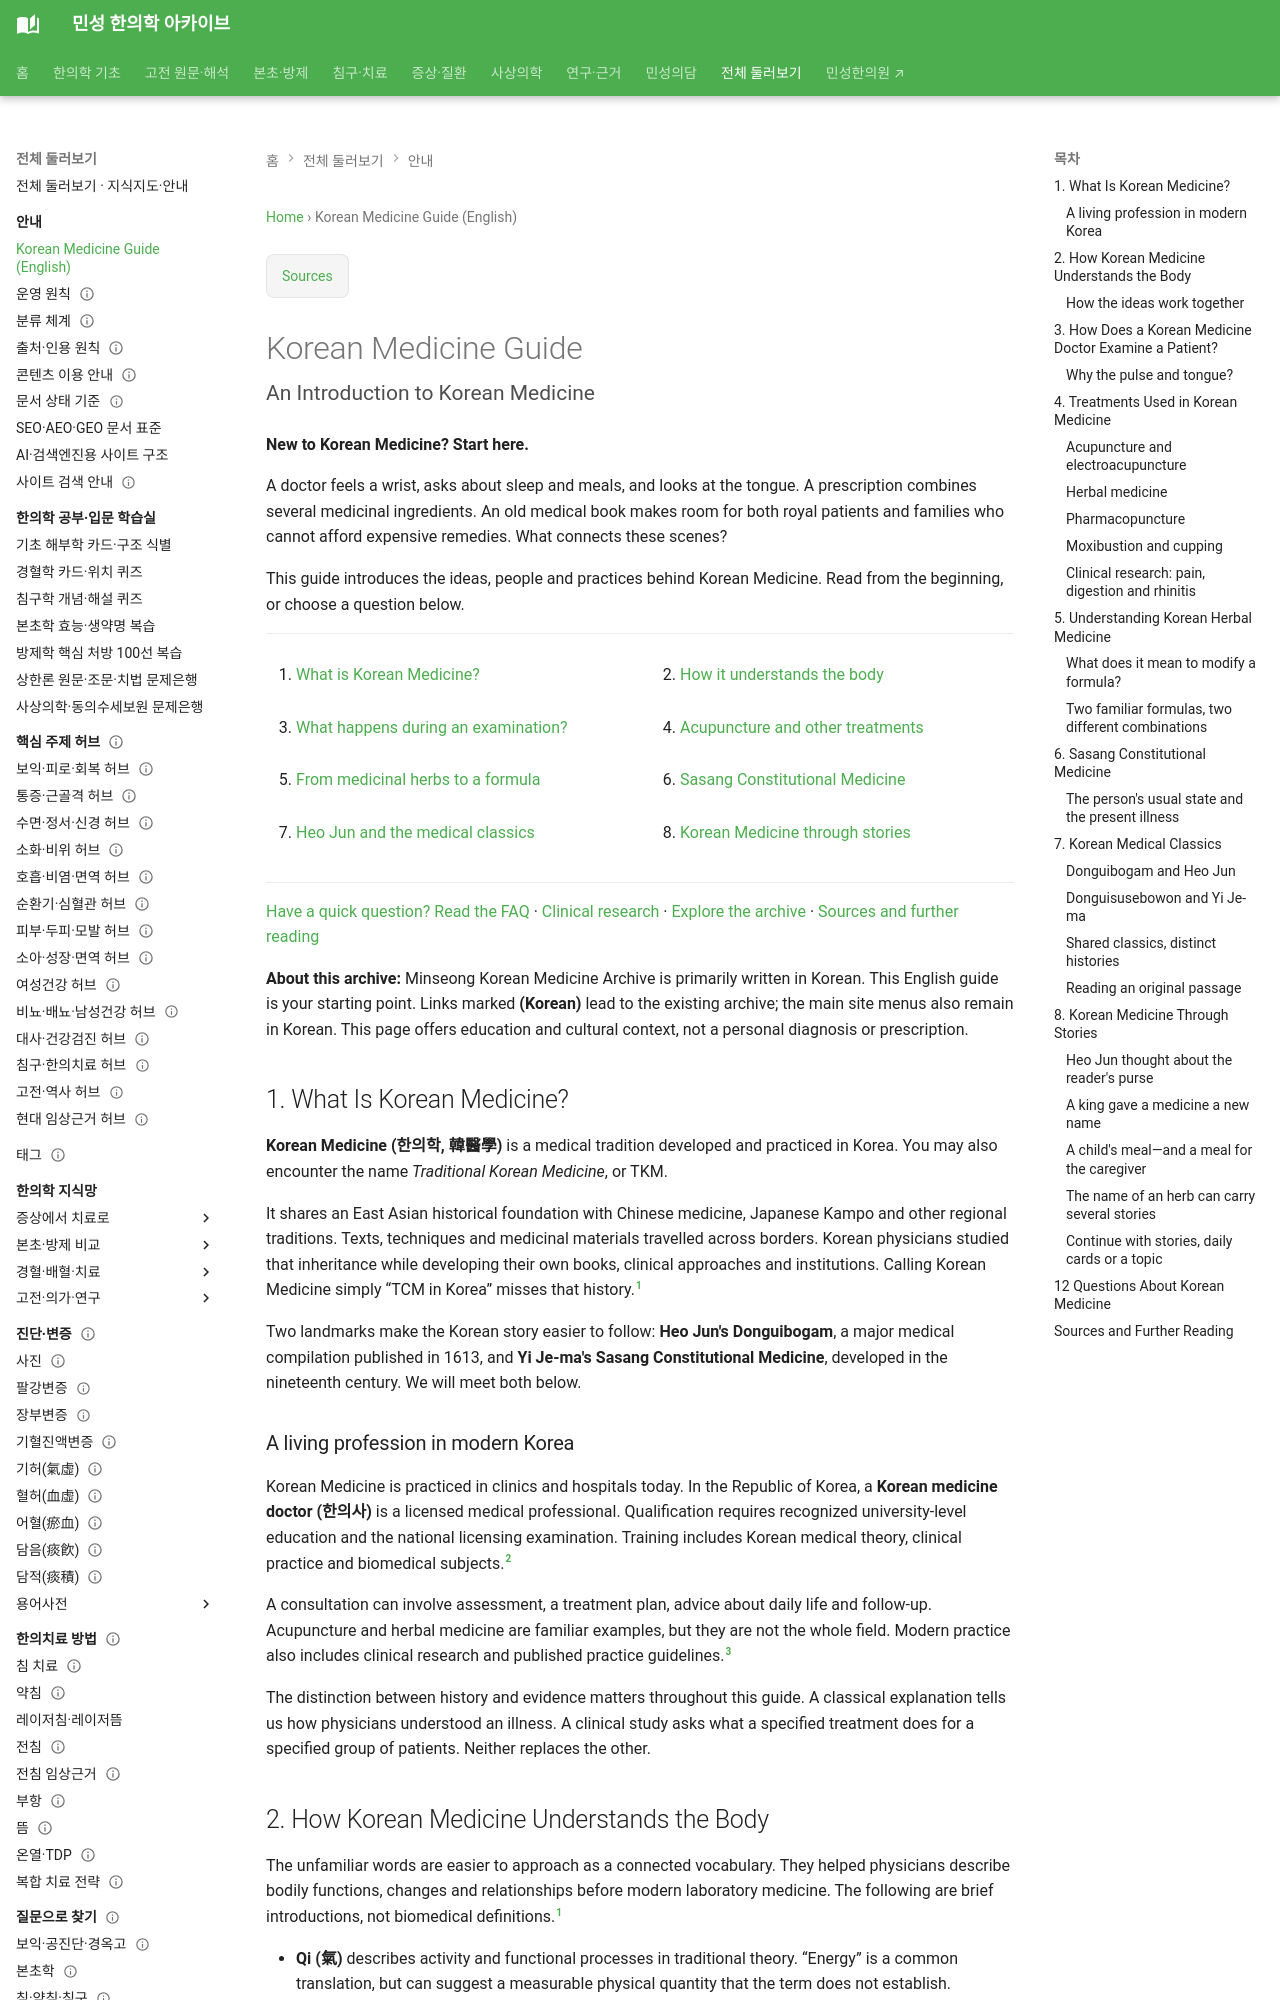

repository: joowon1111/minseong-korean-medicine-wiki · page: korean-medicine-guide/index.html · generator: mkdocs

---
title: Korean Medicine Guide — An Introduction to Korean Medicine
description: "Explore Korean Medicine in plain English: clinical reasoning, acupuncture and herbal research, Gongjin-dan and Gyeongok-go, Sasang medicine, classics and archive tools."
lang: en
aliases: [What is Korean Medicine, Traditional Korean Medicine, Korean herbal medicine, Korean acupuncture, Sasang medicine]
---

<div class="ms-hero km-guide-hero" markdown="1">

# Korean Medicine Guide

<p class="ms-sub">An Introduction to Korean Medicine</p>

**New to Korean Medicine? Start here.**

A doctor feels a wrist, asks about sleep and meals, and looks at the tongue. A prescription combines several medicinal ingredients. An old medical book makes room for both royal patients and families who cannot afford expensive remedies. What connects these scenes?

This guide introduces the ideas, people and practices behind Korean Medicine. Read from the beginning, or choose a question below.

</div>

<nav class="km-guide-nav" aria-label="Explore this guide" markdown="1">

1. [What is Korean Medicine?](#what-is-korean-medicine)
2. [How it understands the body](#understanding-the-body)
3. [What happens during an examination?](#examination)
4. [Acupuncture and other treatments](#treatments)
5. [From medicinal herbs to a formula](#herbal-medicine)
6. [Sasang Constitutional Medicine](#sasang-medicine)
7. [Heo Jun and the medical classics](#classics)
8. [Korean Medicine through stories](#stories)

</nav>

[Have a quick question? Read the FAQ](#questions) · [Clinical research](#clinical-research) · [Explore the archive](#archive-reading-routes) · [Sources and further reading](#references)

**About this archive:** Minseong Korean Medicine Archive is primarily written in Korean. This English guide is your starting point. Links marked **(Korean)** lead to the existing archive; the main site menus also remain in Korean. This page offers education and cultural context, not a personal diagnosis or prescription.

## 1. What Is Korean Medicine? {#what-is-korean-medicine}

**Korean Medicine (한의학, 韓醫學)** is a medical tradition developed and practiced in Korea. You may also encounter the name *Traditional Korean Medicine*, or TKM.

It shares an East Asian historical foundation with Chinese medicine, Japanese Kampo and other regional traditions. Texts, techniques and medicinal materials travelled across borders. Korean physicians studied that inheritance while developing their own books, clinical approaches and institutions. Calling Korean Medicine simply “TCM in Korea” misses that history.[^terminology]

Two landmarks make the Korean story easier to follow: **Heo Jun's Donguibogam**, a major medical compilation published in 1613, and **Yi Je-ma's Sasang Constitutional Medicine**, developed in the nineteenth century. We will meet both below.

### A living profession in modern Korea

Korean Medicine is practiced in clinics and hospitals today. In the Republic of Korea, a **Korean medicine doctor (한의사)** is a licensed medical professional. Qualification requires recognized university-level education and the national licensing examination. Training includes Korean medical theory, clinical practice and biomedical subjects.[^akom]

A consultation can involve assessment, a treatment plan, advice about daily life and follow-up. Acupuncture and herbal medicine are familiar examples, but they are not the whole field. Modern practice also includes clinical research and published practice guidelines.[^nikom]

The distinction between history and evidence matters throughout this guide. A classical explanation tells us how physicians understood an illness. A clinical study asks what a specified treatment does for a specified group of patients. Neither replaces the other.

## 2. How Korean Medicine Understands the Body {#understanding-the-body}

The unfamiliar words are easier to approach as a connected vocabulary. They helped physicians describe bodily functions, changes and relationships before modern laboratory medicine. The following are brief introductions, not biomedical definitions.[^terminology]

- **Qi (氣)** describes activity and functional processes in traditional theory. “Energy” is a common translation, but can suggest a measurable physical quantity that the term does not establish.
- **Blood (血)** includes the traditional idea of nourishment. Its meaning overlaps with, but is broader than, blood as a laboratory specimen.
- The term **body fluids (津液)** describes the traditional vocabulary for moisture and fluid nourishment, considered alongside thirst, dryness, sweating and everyday functioning.
- **Zang-Fu (臟腑)** describes organ systems through traditional functions. These categories do not map exactly onto anatomical organs.
- **Meridians and acupoints (經絡·經穴)** organize pathways and treatment locations in acupuncture theory. Meridians are not simply another name for nerves or blood vessels.
